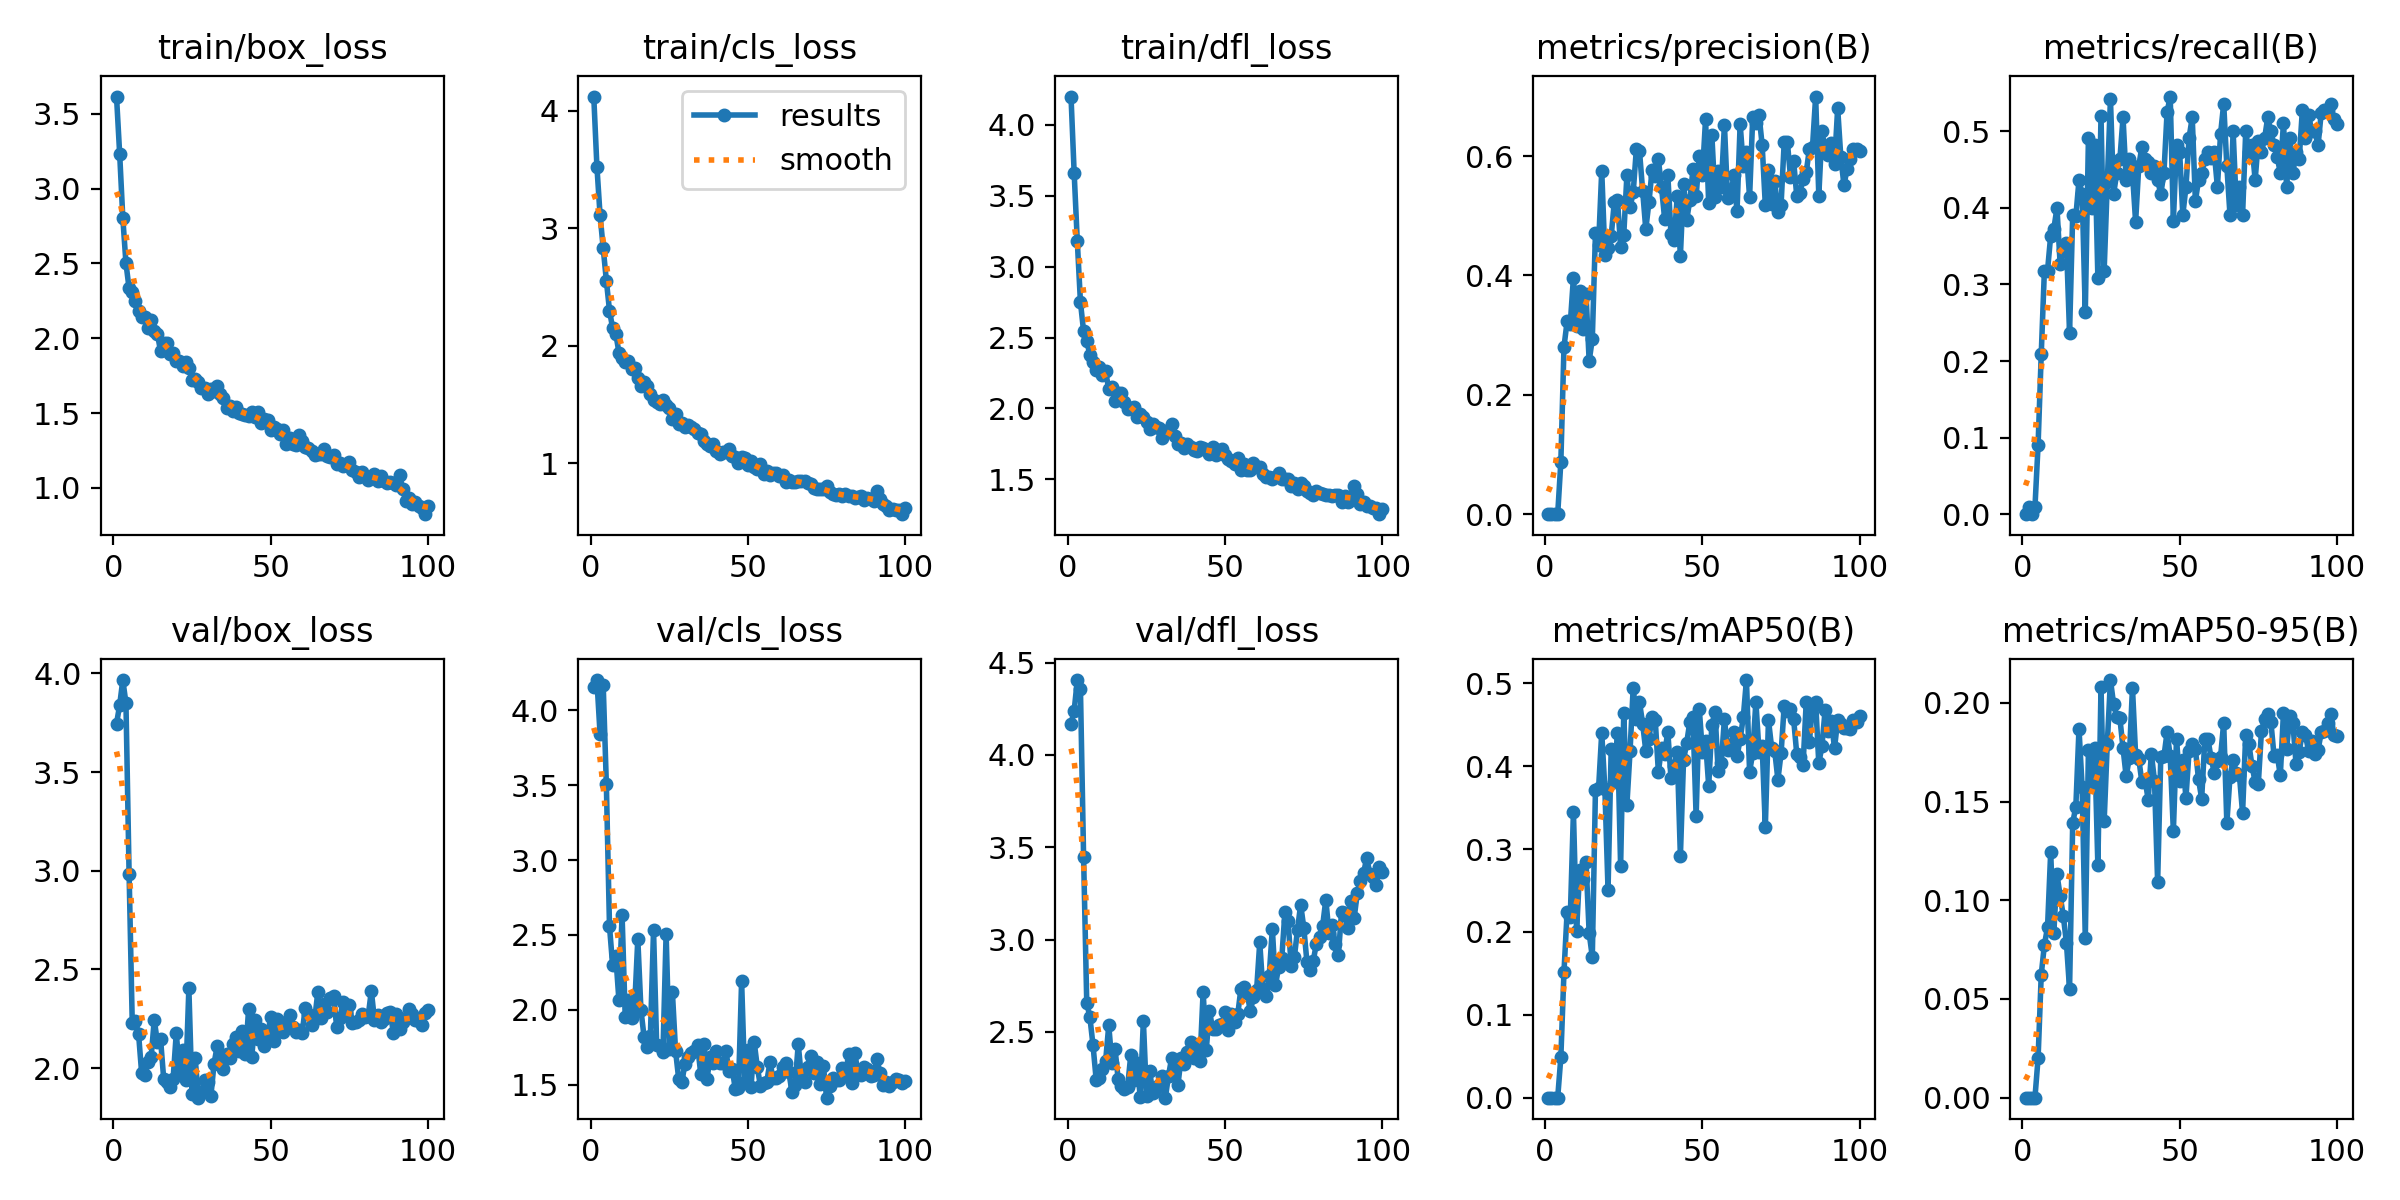

Data behind this chart, as committed beside it:
epoch, time, train/box_loss, train/cls_loss, train/dfl_loss, metrics/precision(B), metrics/recall(B), metrics/mAP50(B), metrics/mAP50-95(B), val/box_loss, val/cls_loss, val/dfl_loss, lr/pg0, lr/pg1, lr/pg2
1, 1.447, 3.616, 4.119, 4.199, 0, 0, 0, 0, 3.745, 4.156, 4.169, 0.00046, 0.00046, 0.00046
2, 2.8, 3.233, 3.525, 3.66, 8e-05, 0.00909, 4e-05, 0, 3.839, 4.201, 4.24, 0.0009307, 0.0009307, 0.0009307
3, 4.129, 2.805, 3.112, 3.178, 0, 0, 0, 0, 3.966, 3.843, 4.406, 0.001392, 0.001392, 0.001392
4, 5.394, 2.501, 2.831, 2.749, 0.00019, 0.00909, 0.0001, 3e-05, 3.849, 4.169, 4.355, 0.001844, 0.001844, 0.001844
5, 6.668, 2.333, 2.555, 2.544, 0.08753, 0.09091, 0.04881, 0.02011, 2.986, 3.506, 3.447, 0.001921, 0.001921, 0.001921
6, 7.94, 2.306, 2.3, 2.475, 0.2806, 0.2091, 0.1522, 0.06236, 2.23, 2.558, 2.659, 0.001901, 0.001901, 0.001901
7, 9.209, 2.252, 2.149, 2.379, 0.3233, 0.3182, 0.2246, 0.07739, 2.238, 2.296, 2.579, 0.001881, 0.001881, 0.001881
8, 10.53, 2.18, 2.104, 2.327, 0.3192, 0.3182, 0.2177, 0.08631, 2.175, 2.36, 2.426, 0.001861, 0.001861, 0.001861
9, 11.78, 2.144, 1.943, 2.269, 0.3962, 0.3636, 0.345, 0.1243, 1.973, 2.064, 2.24, 0.001842, 0.001842, 0.001842
10, 13.06, 2.145, 1.893, 2.29, 0.3153, 0.3727, 0.2013, 0.08365, 1.963, 2.633, 2.252, 0.001822, 0.001822, 0.001822
11, 14.28, 2.068, 1.862, 2.236, 0.3732, 0.4, 0.2753, 0.1131, 2.03, 1.95, 2.301, 0.001802, 0.001802, 0.001802
12, 15.56, 2.118, 1.868, 2.261, 0.3108, 0.3273, 0.2638, 0.1024, 2.055, 2.068, 2.342, 0.001782, 0.001782, 0.001782
13, 16.83, 2.052, 1.799, 2.135, 0.3685, 0.3454, 0.2849, 0.09221, 2.244, 1.946, 2.535, 0.001762, 0.001762, 0.001762
14, 18.11, 2.029, 1.808, 2.155, 0.2566, 0.3545, 0.1987, 0.07858, 2.131, 2.023, 2.33, 0.001743, 0.001743, 0.001743
15, 19.41, 1.913, 1.725, 2.051, 0.2934, 0.2364, 0.1699, 0.05497, 2.148, 2.473, 2.406, 0.001723, 0.001723, 0.001723
16, 20.62, 1.971, 1.656, 2.109, 0.4704, 0.3909, 0.3715, 0.1392, 1.946, 1.999, 2.242, 0.001703, 0.001703, 0.001703
17, 21.88, 1.97, 1.691, 2.108, 0.4515, 0.3891, 0.3737, 0.1474, 1.932, 1.818, 2.209, 0.001683, 0.001683, 0.001683
18, 23.13, 1.894, 1.658, 2.044, 0.5754, 0.4364, 0.4406, 0.1869, 1.904, 1.75, 2.191, 0.001663, 0.001663, 0.001663
19, 24.39, 1.902, 1.589, 1.998, 0.4341, 0.4182, 0.3723, 0.1574, 1.948, 1.827, 2.203, 0.001644, 0.001644, 0.001644
20, 25.78, 1.846, 1.536, 2.005, 0.4466, 0.2636, 0.251, 0.08078, 2.178, 2.531, 2.375, 0.001624, 0.001624, 0.001624
21, 26.97, 1.849, 1.521, 2.007, 0.4655, 0.4909, 0.4206, 0.1761, 1.984, 1.762, 2.237, 0.001604, 0.001604, 0.001604
22, 28.15, 1.813, 1.509, 1.94, 0.5235, 0.3996, 0.3807, 0.1579, 2.09, 1.761, 2.333, 0.001584, 0.001584, 0.001584
23, 29.41, 1.844, 1.54, 1.964, 0.5269, 0.4818, 0.4404, 0.1771, 1.938, 1.719, 2.147, 0.001564, 0.001564, 0.001564
24, 30.66, 1.802, 1.498, 1.942, 0.4476, 0.3091, 0.2793, 0.1176, 2.404, 2.508, 2.561, 0.001545, 0.001545, 0.001545
25, 31.93, 1.724, 1.471, 1.904, 0.4682, 0.5202, 0.4643, 0.2079, 1.869, 1.738, 2.15, 0.001525, 0.001525, 0.001525
26, 33.25, 1.727, 1.378, 1.856, 0.568, 0.3182, 0.3537, 0.1401, 2.053, 2.116, 2.289, 0.001505, 0.001505, 0.001505
27, 34.54, 1.704, 1.422, 1.89, 0.5143, 0.4332, 0.4186, 0.1794, 1.851, 1.726, 2.167, 0.001485, 0.001485, 0.001485
28, 35.82, 1.665, 1.339, 1.867, 0.539, 0.5421, 0.495, 0.2116, 1.878, 1.539, 2.197, 0.001465, 0.001465, 0.001465
29, 37.15, 1.667, 1.344, 1.86, 0.6112, 0.4182, 0.4567, 0.1995, 1.938, 1.519, 2.211, 0.001446, 0.001446, 0.001446
30, 38.43, 1.63, 1.311, 1.793, 0.6083, 0.4455, 0.4775, 0.1928, 1.93, 1.64, 2.26, 0.001426, 0.001426, 0.001426
31, 39.69, 1.662, 1.323, 1.842, 0.542, 0.4636, 0.4515, 0.1922, 1.859, 1.682, 2.143, 0.001406, 0.001406, 0.001406
32, 40.93, 1.648, 1.312, 1.85, 0.4774, 0.5182, 0.4188, 0.1771, 2.023, 1.712, 2.263, 0.001386, 0.001386, 0.001386
33, 42.2, 1.677, 1.295, 1.893, 0.5223, 0.4364, 0.4333, 0.1627, 2.111, 1.729, 2.359, 0.001366, 0.001366, 0.001366
34, 43.47, 1.628, 1.262, 1.808, 0.5764, 0.4636, 0.4596, 0.1722, 2.024, 1.764, 2.3, 0.001347, 0.001347, 0.001347
35, 44.74, 1.601, 1.255, 1.75, 0.5673, 0.4455, 0.4564, 0.2077, 1.995, 1.574, 2.213, 0.001327, 0.001327, 0.001327
36, 46.02, 1.532, 1.188, 1.755, 0.5943, 0.3818, 0.3935, 0.1736, 2.074, 1.772, 2.36, 0.001307, 0.001307, 0.001307
37, 47.29, 1.545, 1.166, 1.719, 0.548, 0.4546, 0.4218, 0.1717, 2.053, 1.539, 2.327, 0.001287, 0.001287, 0.001287
38, 48.58, 1.51, 1.15, 1.751, 0.4944, 0.48, 0.4152, 0.1598, 2.12, 1.686, 2.39, 0.001267, 0.001267, 0.001267
39, 49.86, 1.542, 1.162, 1.731, 0.5688, 0.4636, 0.4418, 0.1611, 2.157, 1.647, 2.444, 0.001248, 0.001248, 0.001248
40, 51.14, 1.499, 1.104, 1.709, 0.4699, 0.4593, 0.3862, 0.1509, 2.088, 1.725, 2.358, 0.001228, 0.001228, 0.001228
41, 52.45, 1.492, 1.078, 1.702, 0.4588, 0.4455, 0.4007, 0.1743, 2.186, 1.648, 2.431, 0.001208, 0.001208, 0.001208
42, 53.74, 1.485, 1.1, 1.728, 0.5322, 0.4546, 0.4168, 0.1606, 2.07, 1.646, 2.344, 0.001188, 0.001188, 0.001188
43, 55.02, 1.482, 1.098, 1.72, 0.4324, 0.4364, 0.2913, 0.1092, 2.3, 1.724, 2.717, 0.001168, 0.001168, 0.001168
44, 56.3, 1.505, 1.123, 1.709, 0.5538, 0.4182, 0.4072, 0.1727, 2.059, 1.593, 2.403, 0.001149, 0.001149, 0.001149
45, 57.59, 1.471, 1.067, 1.68, 0.4924, 0.4455, 0.4283, 0.1729, 2.243, 1.604, 2.614, 0.001129, 0.001129, 0.001129
46, 58.89, 1.507, 1.055, 1.731, 0.5262, 0.5251, 0.4535, 0.1851, 2.149, 1.472, 2.517, 0.001109, 0.001109, 0.001109
47, 60.19, 1.434, 1.007, 1.675, 0.5776, 0.5454, 0.459, 0.1729, 2.197, 1.48, 2.517, 0.001089, 0.001089, 0.001089
48, 61.47, 1.458, 1.059, 1.685, 0.5324, 0.383, 0.3397, 0.135, 2.114, 2.192, 2.535, 0.001069, 0.001069, 0.001069
49, 62.69, 1.452, 1.048, 1.713, 0.5997, 0.4818, 0.4695, 0.1817, 2.167, 1.519, 2.54, 0.00105, 0.00105, 0.00105
50, 63.91, 1.388, 0.9912, 1.671, 0.5687, 0.4727, 0.4174, 0.1603, 2.257, 1.73, 2.606, 0.00103, 0.00103, 0.00103
51, 65.11, 1.404, 1.025, 1.645, 0.6614, 0.3907, 0.4302, 0.1709, 2.136, 1.488, 2.512, 0.00101, 0.00101, 0.00101
52, 66.3, 1.396, 0.971, 1.631, 0.5206, 0.4273, 0.3765, 0.1519, 2.248, 1.785, 2.596, 0.0009902, 0.0009902, 0.0009902
53, 67.5, 1.362, 0.9536, 1.61, 0.6357, 0.4918, 0.45, 0.1757, 2.19, 1.616, 2.553, 0.0009704, 0.0009704, 0.0009704
54, 68.68, 1.387, 0.9934, 1.651, 0.5309, 0.5182, 0.4655, 0.1793, 2.185, 1.491, 2.594, 0.0009506, 0.0009506, 0.0009506
55, 69.88, 1.294, 0.908, 1.566, 0.5757, 0.4091, 0.3947, 0.1766, 2.233, 1.512, 2.732, 0.0009308, 0.0009308, 0.0009308
56, 71.07, 1.331, 0.9342, 1.61, 0.5477, 0.4364, 0.4042, 0.1612, 2.269, 1.52, 2.745, 0.000911, 0.000911, 0.000911
57, 72.25, 1.291, 0.8999, 1.566, 0.6526, 0.4455, 0.4572, 0.1515, 2.206, 1.649, 2.71, 0.0008912, 0.0008912, 0.0008912
58, 73.46, 1.287, 0.915, 1.565, 0.5289, 0.4636, 0.4195, 0.1815, 2.183, 1.545, 2.611, 0.0008714, 0.0008714, 0.0008714
59, 74.65, 1.352, 0.9221, 1.618, 0.5347, 0.4727, 0.4258, 0.1815, 2.192, 1.545, 2.691, 0.0008516, 0.0008516, 0.0008516
60, 75.85, 1.315, 0.897, 1.589, 0.5675, 0.4652, 0.4419, 0.172, 2.176, 1.559, 2.726, 0.0008318, 0.0008318, 0.0008318
... 40 more rows
